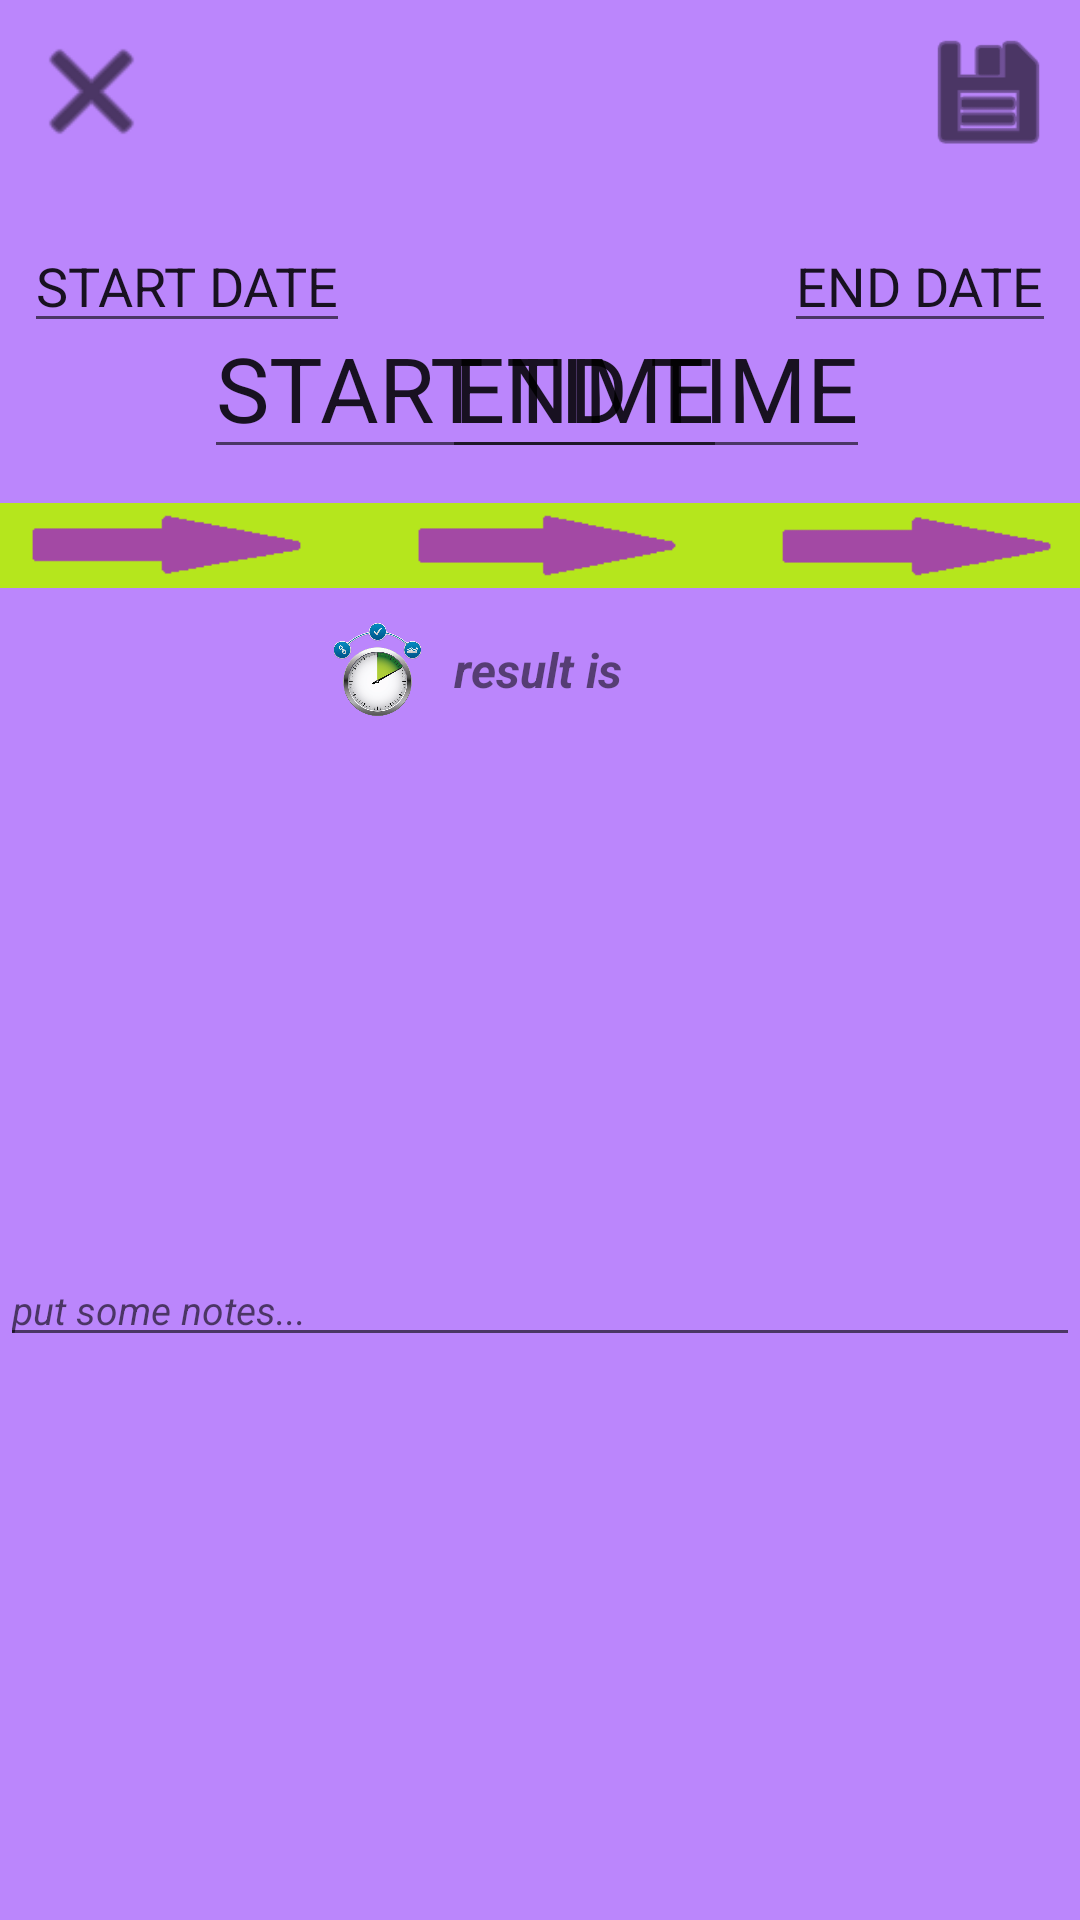

Layout XML and referenced resources for this Android screen:
<!-- AndroidManifest.xml: application theme Theme.BabySleepControl -->
<!-- res/layout/fragment_edit_sleep.xml -->
<?xml version="1.0" encoding="utf-8"?>
<androidx.constraintlayout.widget.ConstraintLayout xmlns:android="http://schemas.android.com/apk/res/android"
    xmlns:app="http://schemas.android.com/apk/res-auto"
    xmlns:tools="http://schemas.android.com/tools"
    android:layout_width="match_parent"
    android:layout_height="wrap_content"
    android:layout_gravity="center_horizontal"
    android:layout_marginTop="55dp"
    android:background="@color/purple_200">


    <EditText
        android:id="@+id/start_time_edit"
        android:layout_width="wrap_content"
        android:layout_height="wrap_content"
        android:layout_marginStart="68dp"
        android:layout_marginTop="34dp"
        android:focusableInTouchMode="false"
        android:inputType="time"
        android:text="START TIME"
        android:textSize="30sp"
        app:layout_constraintStart_toStartOf="parent"
        app:layout_constraintTop_toBottomOf="@+id/imageView4" />

    <EditText
        android:id="@+id/start_date_edit"
        android:layout_width="wrap_content"
        android:layout_height="wrap_content"
        android:layout_marginStart="8dp"
        android:layout_marginTop="20dp"
        android:focusableInTouchMode="false"
        android:inputType="date"
        android:text="START DATE"
        android:textSize="18sp"
        app:layout_constraintStart_toStartOf="parent"
        app:layout_constraintTop_toBottomOf="@+id/cancel_btn_edit" />

    <EditText
        android:id="@+id/end_date_edit"
        android:layout_width="wrap_content"
        android:layout_height="wrap_content"
        android:layout_marginTop="20dp"
        android:layout_marginEnd="8dp"
        android:focusableInTouchMode="false"
        android:inputType="date"
        android:text="END DATE"
        android:textSize="18sp"
        app:layout_constraintEnd_toEndOf="parent"
        app:layout_constraintTop_toBottomOf="@+id/save_btn_edit" />

    <EditText
        android:id="@+id/end_time_edit"
        android:layout_width="wrap_content"
        android:layout_height="wrap_content"
        android:layout_marginEnd="70dp"
        android:layout_marginTop="34dp"
        android:focusableInTouchMode="false"
        android:inputType="time"
        android:text="END TIME"
        android:textSize="30sp"
        app:layout_constraintEnd_toEndOf="parent"
        app:layout_constraintTop_toBottomOf="@+id/imageView4" />

    <ImageView
        android:id="@+id/edit_arrows_img"
        android:layout_width="wrap_content"
        android:layout_height="35dp"
        android:layout_marginTop="8dp"
        app:layout_constraintEnd_toEndOf="parent"
        app:layout_constraintHorizontal_bias="0.0"
        app:layout_constraintStart_toStartOf="parent"
        app:layout_constraintTop_toBottomOf="@+id/end_time_edit"
        app:srcCompat="@drawable/sleeparrows" />

    <Button
        android:id="@+id/cancel_btn_edit"
        android:layout_width="45dp"
        android:layout_height="45dp"
        android:layout_marginStart="8dp"
        android:layout_marginTop="8dp"
        android:background="@android:drawable/ic_menu_close_clear_cancel"
        app:backgroundTint="@color/black"
        app:layout_constraintStart_toStartOf="parent"
        app:layout_constraintTop_toTopOf="parent" />

    <Button
        android:id="@+id/save_btn_edit"
        android:layout_width="45dp"
        android:layout_height="45dp"
        android:layout_marginTop="8dp"
        android:layout_marginEnd="8dp"
        android:background="@android:drawable/ic_menu_save"
        app:backgroundTint="@color/black"
        app:layout_constraintEnd_toEndOf="parent"
        app:layout_constraintTop_toTopOf="parent" />

    <ImageView
        android:id="@+id/imageView4"
        android:layout_width="64dp"
        android:layout_height="49dp"
        android:layout_marginTop="16dp"
        app:layout_constraintEnd_toEndOf="parent"
        app:layout_constraintStart_toStartOf="parent"
        app:layout_constraintTop_toTopOf="parent"
        app:srcCompat="@drawable/baby_icon" />

    <TextView
        android:id="@+id/res_txt_edit"
        android:layout_width="wrap_content"
        android:layout_height="wrap_content"
        android:layout_marginTop="13dp"
        android:text="result is"
        android:textSize="16sp"
        android:textStyle="bold|italic"
        app:layout_constraintEnd_toEndOf="parent"
        app:layout_constraintHorizontal_bias="0.498"
        app:layout_constraintStart_toStartOf="parent"
        app:layout_constraintTop_toBottomOf="@+id/edit_arrows_img" />


    <EditText
        android:id="@+id/notes_txt_edit"
        android:layout_width="match_parent"
        android:layout_height="wrap_content"
        android:layout_marginTop="4dp"
        android:layout_marginBottom="8dp"
        android:hint="put some notes..."
        android:textSize="13sp"
        android:textStyle="italic"
        app:layout_constraintBottom_toBottomOf="parent"
        app:layout_constraintEnd_toEndOf="parent"
        app:layout_constraintStart_toStartOf="parent"
        app:layout_constraintTop_toBottomOf="@+id/res_txt_edit"
        />

    <ImageView
        android:id="@+id/imageView2"
        android:layout_width="35dp"
        android:layout_height="31dp"
        android:layout_marginEnd="8dp"
        app:layout_constraintBottom_toBottomOf="@+id/res_txt_edit"
        app:layout_constraintEnd_toStartOf="@+id/res_txt_edit"
        app:layout_constraintTop_toTopOf="@+id/res_txt_edit"
        app:srcCompat="@drawable/res_png" />



</androidx.constraintlayout.widget.ConstraintLayout>
<!-- resources referenced by this layout -->
<resources>
  <color name="black">#FF000000</color>
  <color name="purple_200">#FFBB86FC</color>
  <!-- drawable res_png: png bitmap (drawable, 101462 bytes) -->
  <!-- drawable sleeparrows: png bitmap (drawable, 894 bytes) -->
  <style name="Theme.BabySleepControl" parent="Theme.MaterialComponents.DayNight.DarkActionBar">
          
          <item name="colorPrimary">@color/purple_500</item>
          <item name="colorPrimaryVariant">@color/purple_700</item>
          <item name="colorOnPrimary">@color/white</item>
          
          <item name="colorSecondary">@color/teal_200</item>
          <item name="colorSecondaryVariant">@color/teal_700</item>
          <item name="colorOnSecondary">@color/black</item>
          
          <item name="android:statusBarColor" tools:targetApi="l">?attr/colorPrimaryVariant</item>
          
      </style>
  <color name="purple_500">#FF6200EE</color>
  <color name="purple_700">#FF3700B3</color>
  <color name="white">#FFFFFFFF</color>
  <color name="teal_200">#FF03DAC5</color>
  <color name="teal_700">#FF018786</color>
</resources>
